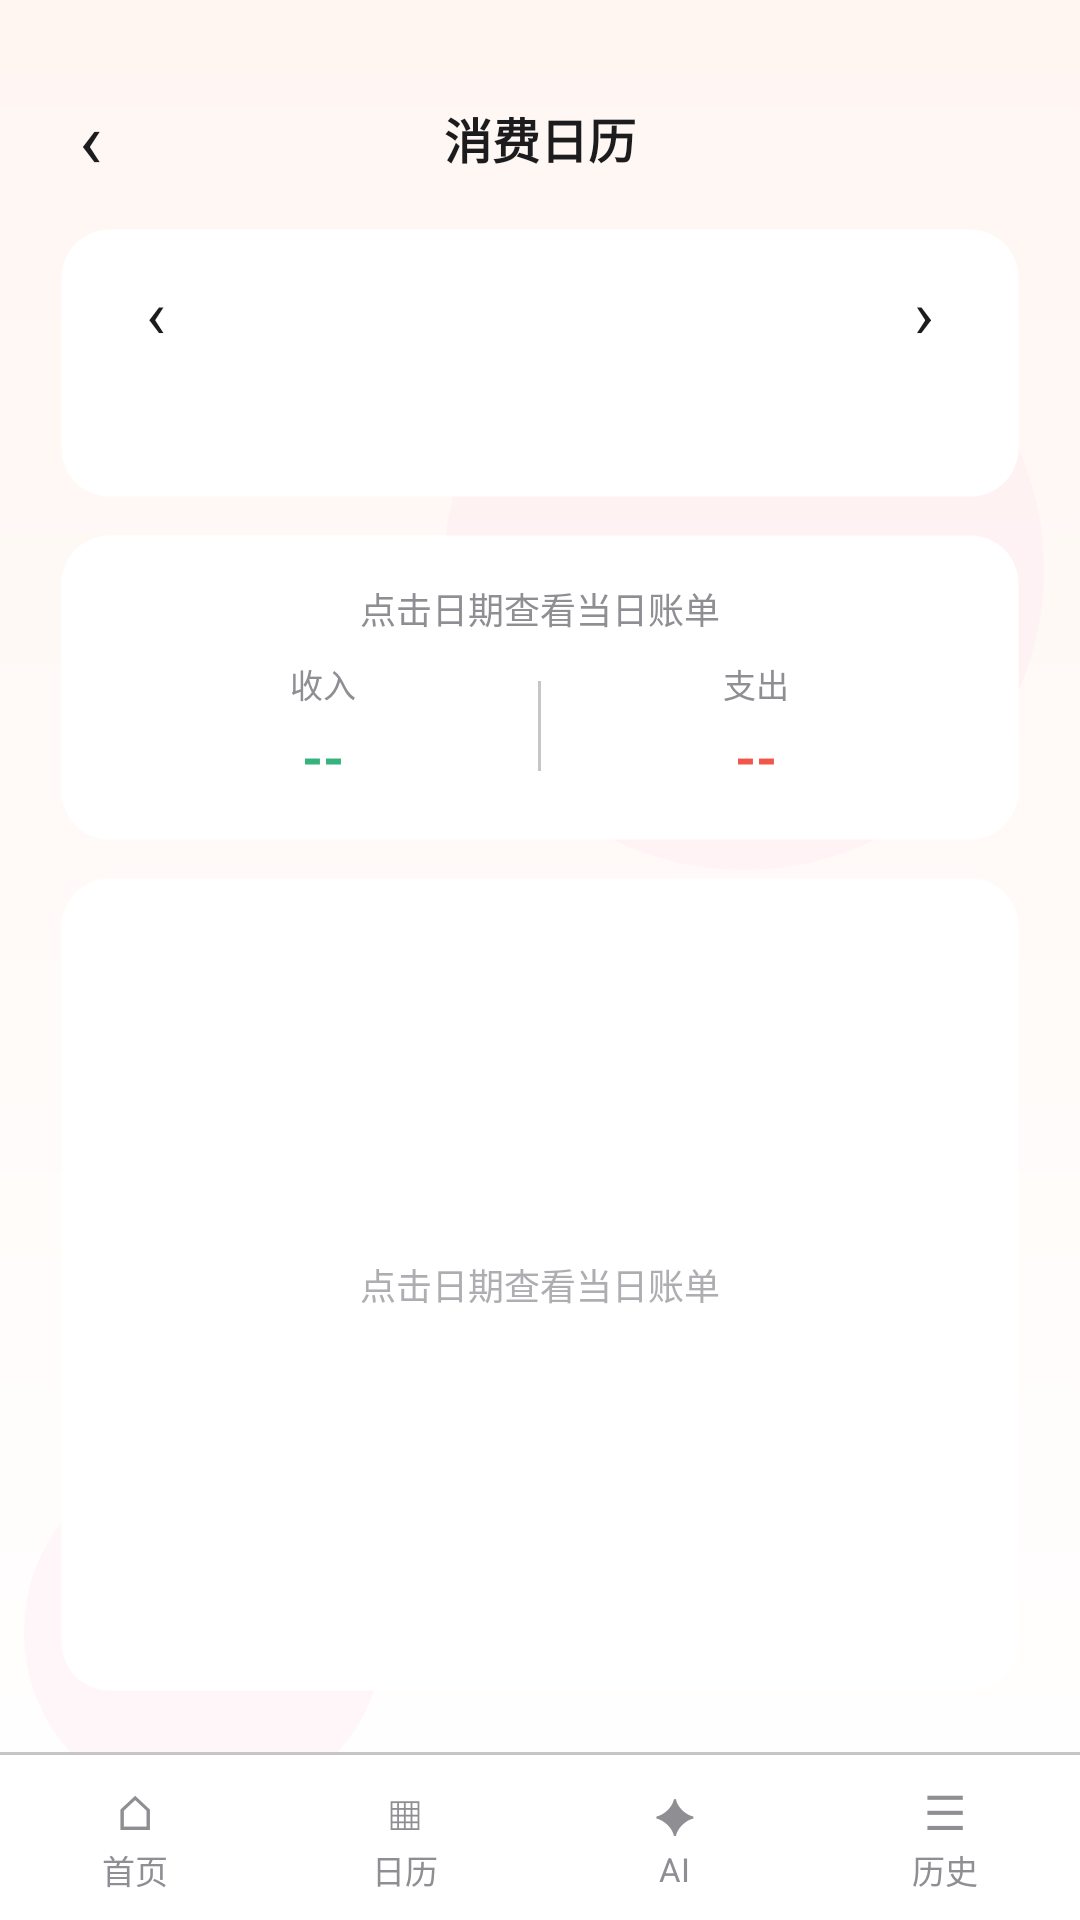

Android layout source for this screen:
<!-- AndroidManifest.xml: application theme Theme.StudentBill -->
<!-- res/layout/activity_calendar.xml -->
<?xml version="1.0" encoding="utf-8"?>
<LinearLayout xmlns:android="http://schemas.android.com/apk/res/android"
    android:layout_width="match_parent"
    android:layout_height="match_parent"
    android:background="@drawable/bg_page_gradient"
    android:orientation="vertical">

    
    <LinearLayout
        android:layout_width="match_parent"
        android:layout_height="wrap_content"
        android:gravity="center_vertical"
        android:orientation="horizontal"
        android:paddingStart="@dimen/space_sm"
        android:paddingTop="@dimen/space_xl"
        android:paddingEnd="@dimen/space_sm"
        android:paddingBottom="@dimen/space_sm">

        <TextView
            android:id="@+id/btnBack"
            android:layout_width="44dp"
            android:layout_height="44dp"
            android:background="?attr/selectableItemBackgroundBorderless"
            android:clickable="true"
            android:contentDescription="@string/chat_back"
            android:focusable="true"
            android:gravity="center"
            android:text="@string/chat_back"
            android:textColor="@color/text_primary"
            android:textSize="26sp" />

        <TextView
            android:id="@+id/tvTitle"
            android:layout_width="0dp"
            android:layout_height="wrap_content"
            android:layout_weight="1"
            android:gravity="center"
            android:text="@string/calendar_title"
            android:textColor="@color/text_primary"
            android:textSize="@dimen/text_card_title"
            android:textStyle="bold" />

        <View
            android:layout_width="44dp"
            android:layout_height="44dp" />

    </LinearLayout>

    
    <LinearLayout
        android:layout_width="match_parent"
        android:layout_height="wrap_content"
        android:layout_marginStart="@dimen/page_padding"
        android:layout_marginEnd="@dimen/page_padding"
        android:background="@drawable/bg_card"
        android:elevation="0dp"
        android:orientation="vertical"
        android:paddingStart="@dimen/space_md"
        android:paddingTop="@dimen/space_sm"
        android:paddingEnd="@dimen/space_md"
        android:paddingBottom="@dimen/space_md">

        <LinearLayout
            android:layout_width="match_parent"
            android:layout_height="wrap_content"
            android:gravity="center_vertical"
            android:orientation="horizontal">

            <TextView
                android:id="@+id/btnPrevMonth"
                android:layout_width="40dp"
                android:layout_height="40dp"
                android:background="?attr/selectableItemBackgroundBorderless"
                android:clickable="true"
                android:contentDescription="@string/month_picker_label"
                android:focusable="true"
                android:gravity="center"
                android:text="@string/calendar_arrow_prev"
                android:textColor="@color/text_primary"
                android:textSize="22sp" />

            <TextView
                android:id="@+id/tvMonthLabel"
                android:layout_width="0dp"
                android:layout_height="wrap_content"
                android:layout_weight="1"
                android:gravity="center"
                android:textColor="@color/text_primary"
                android:textSize="@dimen/text_card_title"
                android:textStyle="bold" />

            <TextView
                android:id="@+id/btnNextMonth"
                android:layout_width="40dp"
                android:layout_height="40dp"
                android:background="?attr/selectableItemBackgroundBorderless"
                android:clickable="true"
                android:contentDescription="@string/month_picker_label"
                android:focusable="true"
                android:gravity="center"
                android:text="@string/calendar_arrow_next"
                android:textColor="@color/text_primary"
                android:textSize="22sp" />

        </LinearLayout>

        <LinearLayout
            android:id="@+id/weekHeaderRow"
            android:layout_width="match_parent"
            android:layout_height="26dp"
            android:layout_marginTop="@dimen/space_xs"
            android:orientation="horizontal" />

        <LinearLayout
            android:id="@+id/calendarGrid"
            android:layout_width="match_parent"
            android:layout_height="wrap_content"
            android:orientation="vertical" />

    </LinearLayout>

    
    <LinearLayout
        android:layout_width="match_parent"
        android:layout_height="wrap_content"
        android:layout_marginStart="@dimen/page_padding"
        android:layout_marginTop="@dimen/card_margin_vertical"
        android:layout_marginEnd="@dimen/page_padding"
        android:background="@drawable/bg_card"
        android:elevation="0dp"
        android:orientation="vertical"
        android:padding="@dimen/card_padding">

        <TextView
            android:id="@+id/tvSummaryDate"
            android:layout_width="match_parent"
            android:layout_height="wrap_content"
            android:gravity="center"
            android:text="@string/calendar_select_hint"
            android:textColor="@color/text_secondary"
            android:textSize="@dimen/text_caption" />

        <LinearLayout
            android:layout_width="match_parent"
            android:layout_height="wrap_content"
            android:layout_marginTop="@dimen/space_sm"
            android:gravity="center_vertical"
            android:orientation="horizontal">

            <LinearLayout
                android:layout_width="0dp"
                android:layout_height="wrap_content"
                android:layout_weight="1"
                android:gravity="center"
                android:orientation="vertical">

                <TextView
                    android:layout_width="wrap_content"
                    android:layout_height="wrap_content"
                    android:text="@string/calendar_income_label"
                    android:textColor="@color/text_secondary"
                    android:textSize="11sp" />

                <TextView
                    android:id="@+id/tvDayIncome"
                    android:layout_width="wrap_content"
                    android:layout_height="wrap_content"
                    android:layout_marginTop="@dimen/space_xs"
                    android:text="--"
                    android:textColor="@color/color_income"
                    android:textSize="18sp"
                    android:textStyle="bold" />

            </LinearLayout>

            <View
                android:layout_width="1dp"
                android:layout_height="30dp"
                android:background="@color/divider" />

            <LinearLayout
                android:layout_width="0dp"
                android:layout_height="wrap_content"
                android:layout_weight="1"
                android:gravity="center"
                android:orientation="vertical">

                <TextView
                    android:layout_width="wrap_content"
                    android:layout_height="wrap_content"
                    android:text="@string/calendar_expense_label"
                    android:textColor="@color/text_secondary"
                    android:textSize="11sp" />

                <TextView
                    android:id="@+id/tvDayExpense"
                    android:layout_width="wrap_content"
                    android:layout_height="wrap_content"
                    android:layout_marginTop="@dimen/space_xs"
                    android:text="--"
                    android:textColor="@color/color_warning"
                    android:textSize="18sp"
                    android:textStyle="bold" />

            </LinearLayout>

        </LinearLayout>

    </LinearLayout>

    
    <FrameLayout
        android:layout_width="match_parent"
        android:layout_height="0dp"
        android:layout_marginStart="@dimen/page_padding"
        android:layout_marginTop="@dimen/card_margin_vertical"
        android:layout_marginEnd="@dimen/page_padding"
        android:layout_marginBottom="@dimen/page_padding"
        android:layout_weight="1"
        android:background="@drawable/bg_card"
        android:elevation="0dp">

        <androidx.recyclerview.widget.RecyclerView
            android:id="@+id/rvDayBills"
            android:layout_width="match_parent"
            android:layout_height="match_parent"
            android:clipToPadding="false"
            android:padding="@dimen/space_md"
            android:scrollbars="none" />

        <TextView
            android:id="@+id/tvDayEmpty"
            android:layout_width="match_parent"
            android:layout_height="match_parent"
            android:gravity="center"
            android:text="@string/calendar_select_hint"
            android:textColor="@color/text_hint"
            android:textSize="@dimen/text_caption" />

    </FrameLayout>

    <include layout="@layout/include_bottom_tabs" />

</LinearLayout>
<!-- res/layout/include_bottom_tabs.xml (included above) -->
<?xml version="1.0" encoding="utf-8"?>
<LinearLayout xmlns:android="http://schemas.android.com/apk/res/android"
    android:id="@+id/bottomTabs"
    android:layout_width="match_parent"
    android:layout_height="wrap_content"
    android:background="@drawable/bg_tab_bar"
    android:orientation="vertical">

    <LinearLayout
        android:layout_width="match_parent"
        android:layout_height="@dimen/tab_bar_height"
        android:baselineAligned="false"
        android:gravity="center_vertical"
        android:orientation="horizontal">

        <LinearLayout
            android:id="@+id/tabHome"
            android:layout_width="0dp"
            android:layout_height="match_parent"
            android:layout_marginStart="4dp"
            android:layout_marginTop="6dp"
            android:layout_marginEnd="4dp"
            android:layout_marginBottom="6dp"
            android:layout_weight="1"
            android:clickable="true"
            android:contentDescription="@string/tab_home"
            android:focusable="true"
            android:gravity="center"
            android:orientation="vertical">

            <TextView
                android:layout_width="wrap_content"
                android:layout_height="wrap_content"
                android:text="⌂"
                android:textColor="@color/text_secondary"
                android:textSize="16sp" />

            <TextView
                android:layout_width="wrap_content"
                android:layout_height="wrap_content"
                android:text="@string/tab_home"
                android:textColor="@color/text_secondary"
                android:textSize="11sp" />
        </LinearLayout>

        <LinearLayout
            android:id="@+id/tabCalendar"
            android:layout_width="0dp"
            android:layout_height="match_parent"
            android:layout_marginStart="4dp"
            android:layout_marginTop="6dp"
            android:layout_marginEnd="4dp"
            android:layout_marginBottom="6dp"
            android:layout_weight="1"
            android:clickable="true"
            android:contentDescription="@string/tab_calendar"
            android:focusable="true"
            android:gravity="center"
            android:orientation="vertical">

            <TextView
                android:layout_width="wrap_content"
                android:layout_height="wrap_content"
                android:text="▦"
                android:textColor="@color/text_secondary"
                android:textSize="16sp" />

            <TextView
                android:layout_width="wrap_content"
                android:layout_height="wrap_content"
                android:text="@string/tab_calendar"
                android:textColor="@color/text_secondary"
                android:textSize="11sp" />
        </LinearLayout>

        <LinearLayout
            android:id="@+id/tabAi"
            android:layout_width="0dp"
            android:layout_height="match_parent"
            android:layout_marginStart="4dp"
            android:layout_marginTop="6dp"
            android:layout_marginEnd="4dp"
            android:layout_marginBottom="6dp"
            android:layout_weight="1"
            android:clickable="true"
            android:contentDescription="@string/tab_ai"
            android:focusable="true"
            android:gravity="center"
            android:orientation="vertical">

            <TextView
                android:layout_width="wrap_content"
                android:layout_height="wrap_content"
                android:text="✦"
                android:textColor="@color/text_secondary"
                android:textSize="16sp" />

            <TextView
                android:layout_width="wrap_content"
                android:layout_height="wrap_content"
                android:text="@string/tab_ai"
                android:textColor="@color/text_secondary"
                android:textSize="11sp" />
        </LinearLayout>

        <LinearLayout
            android:id="@+id/tabHistory"
            android:layout_width="0dp"
            android:layout_height="match_parent"
            android:layout_marginStart="4dp"
            android:layout_marginTop="6dp"
            android:layout_marginEnd="4dp"
            android:layout_marginBottom="6dp"
            android:layout_weight="1"
            android:clickable="true"
            android:contentDescription="@string/tab_history"
            android:focusable="true"
            android:gravity="center"
            android:orientation="vertical">

            <TextView
                android:layout_width="wrap_content"
                android:layout_height="wrap_content"
                android:text="☰"
                android:textColor="@color/text_secondary"
                android:textSize="16sp" />

            <TextView
                android:layout_width="wrap_content"
                android:layout_height="wrap_content"
                android:text="@string/tab_history"
                android:textColor="@color/text_secondary"
                android:textSize="11sp" />
        </LinearLayout>
    </LinearLayout>
</LinearLayout>
<!-- resources referenced by this layout -->
<resources>
  <color name="color_income">#34B37E</color>
  <color name="color_warning">#F0564A</color>
  <color name="divider">#C6C6C8</color>
  <color name="text_hint">#AEAEB2</color>
  <color name="text_primary">#1C1C1E</color>
  <color name="text_secondary">#8E8E93</color>
  <dimen name="card_margin_vertical">12dp</dimen>
  <dimen name="card_padding">16dp</dimen>
  <dimen name="page_padding">20dp</dimen>
  <dimen name="space_md">12dp</dimen>
  <dimen name="space_sm">8dp</dimen>
  <dimen name="space_xl">24dp</dimen>
  <dimen name="space_xs">4dp</dimen>
  <dimen name="tab_bar_height">56dp</dimen>
  <dimen name="text_caption">12sp</dimen>
  <dimen name="text_card_title">16sp</dimen>
  <!-- drawable bg_card (drawable) -->
  <?xml version="1.0" encoding="utf-8"?>
  <shape xmlns:android="http://schemas.android.com/apk/res/android"
      android:shape="rectangle">
      <solid android:color="@color/bg_card" />
      <corners android:radius="@dimen/card_radius" />
      <stroke
          android:width="1dp"
          android:color="@color/bg_card_stroke" />
  </shape>
  <!-- drawable bg_tab_bar (drawable) -->
  <?xml version="1.0" encoding="utf-8"?>
  <layer-list xmlns:android="http://schemas.android.com/apk/res/android">
      <item>
          <shape android:shape="rectangle">
              <solid android:color="#FFFFFF" />
          </shape>
      </item>
      <item android:gravity="top" android:height="1dp">
          <shape android:shape="rectangle">
              <solid android:color="@color/separator" />
          </shape>
      </item>
  </layer-list>
  <string name="calendar_arrow_next">›</string>
  <string name="calendar_arrow_prev">‹</string>
  <string name="calendar_expense_label">支出</string>
  <string name="calendar_income_label">收入</string>
  <string name="calendar_select_hint">点击日期查看当日账单</string>
  <string name="calendar_title">消费日历</string>
  <string name="chat_back">‹</string>
  <string name="month_picker_label">切换月份</string>
  <string name="tab_ai">AI</string>
  <string name="tab_calendar">日历</string>
  <string name="tab_history">历史</string>
  <string name="tab_home">首页</string>
  <style name="Theme.StudentBill" parent="Theme.AppCompat.Light.NoActionBar">
          <item name="colorPrimary">@color/color_primary</item>
          <item name="colorPrimaryDark">@color/color_primary_dark</item>
          <item name="colorAccent">@color/color_primary</item>
          <item name="android:windowLightStatusBar">true</item>
          <item name="android:statusBarColor">@color/page_bg_start</item>
          <item name="android:navigationBarColor">@color/bg_card</item>
          <item name="android:windowBackground">@drawable/bg_page_gradient</item>
          <item name="android:textColorPrimary">@color/text_primary</item>
          <item name="android:textColorSecondary">@color/text_secondary</item>
      </style>
  <color name="bg_card">#FFFFFF</color>
  <dimen name="card_radius">16dp</dimen>
  <color name="bg_card_stroke">#00000000</color>
  <color name="page_blue">#FFF6F2</color>
  <color name="page_bubble">#33FFD8E8</color>
  <color name="separator">#C6C6C8</color>
  <color name="color_primary">#5BB8F5</color>
  <color name="color_primary_dark">#3A9FE0</color>
  <color name="page_bg_start">#F2F2F7</color>
</resources>
